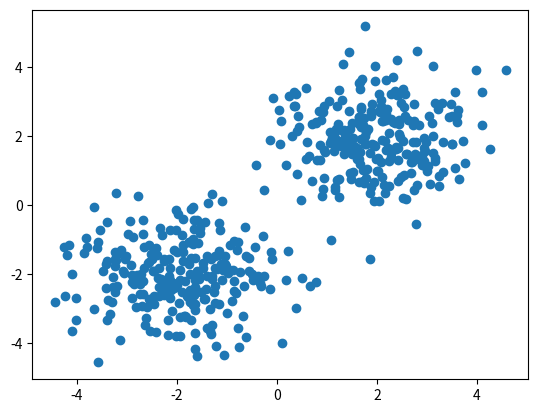
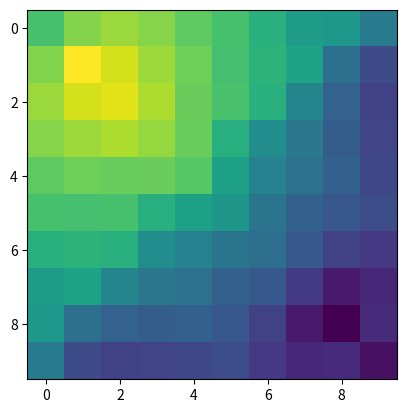
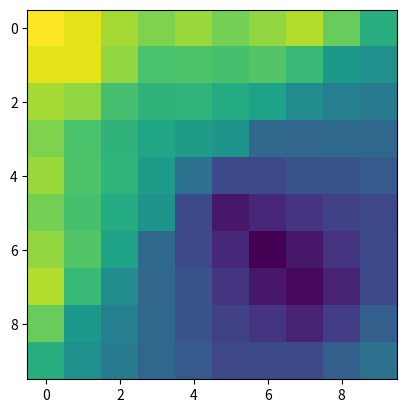
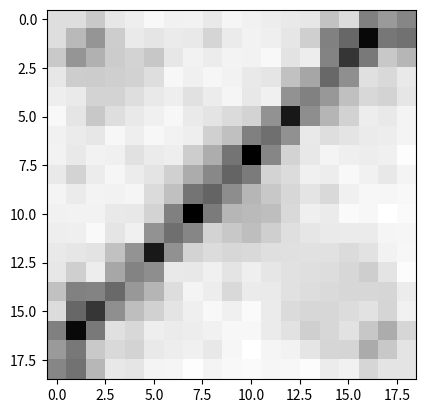

Here is the Python script that generated these plots, in order:
import copy

import numpy
from matplotlib import pyplot


class SOM:
    
    def __init__(self, width, height, learning_rate=0.5, radius=0.25):
        
        """
        """
        
        # TODO: Sanity check on inputs.
        
        # Set the SOM training parameters based on the inputs.
        self._dim = (height,width)
        self._lr = learning_rate
        self._r = radius * max(width,height)
    
    def train(self, X, max_iter=100, random_seed=None, randomise_order=False, \
            neighbourhood_function="dist"):
        
        """
        """
        
        # Copy the SOM settings.
        dim = copy.deepcopy(self._dim)
        _r = copy.deepcopy(self._r)
        _lr = copy.deepcopy(self._lr)
        
        # Set the random seed.
        if random_seed is not None:
            numpy.random.seed(random_seed)
        
        # Count the number of features and observations in this dataset.
        n_observations, n_features = X.shape
        
        # Set the SOM's depth (length of each weight vector).
        n_w = n_features
        
        # Initialise a network with random values between 0 and 1.
        w = numpy.random.rand(dim[0], dim[1], n_w)
        # Transform the values to the range [-1, 1].
        w = (w * 2.0) -1.0
        
        # Determine the iteration order.
        order = numpy.arange(0, n_observations, 1, dtype=int)
        if randomise_order:
            numpy.random.shuffle(order)

        # Create a meshgrid to use for later node-to-node distance computing.
        x, y = numpy.meshgrid(numpy.arange(dim[1]), \
            numpy.arange(dim[0]))
        
        # Loop through all iterations.
        for s in range(max_iter):

            # Set the current learning rate and radius. These are downweighed
            # linearly throughout iterations.
            f = 1.0 - (float(s) / float(max_iter))
            r = _r * f
            lr = _lr * f
            
            # Loop through all input vectors.
            for i in range(n_observations):
                
                # Get the current input vector.
                Di = X[order[i],:].reshape((1,1,n_w))
    
                # Compute the distance between the current input vector and all
                # the node weights.
                d = numpy.sqrt(numpy.sum((w - Di)**2, axis=2))
                # Find the closest node (best matching unit).
                ci = numpy.unravel_index(numpy.argmin(d), d.shape)
    
                # Compute the distance between the best fitting node and all
                # other nodes.
                if neighbourhood_function in ["gauss", "cut_gauss"]:
                    nd = (x-ci[0])**2 + (y-ci[1])**2
                else:
                    nd = numpy.sqrt((x-ci[0])**2 + (y-ci[1])**2)
                
                # Linear distance neighbourhood function.
                # Constructs a mask that linearly decreases from the best
                # fitting unit to the radius.
                if neighbourhood_function == "dist":
                    # Invert the node distances. Higher values now indicate nodes
                    # that are closer to the best matching unit.
                    _max = numpy.max(nd)
                    nd = (_max - nd)
                    # Scale the values according to the current radius, and then
                    # remove all negative values.
                    nd -= (_max - r)
                    nd[nd<0] = 0.0
                    # Rescale the node distance weights to the range [0,1].
                    nd /= r

                # Bubble neighbourhood function.
                # Constructs a mask that is 1 for all units between the best
                # fitting unit and the radius, and 0 everywhere else.
                elif neighbourhood_function == "bubble":
                    # Only select the distances under the radius.
                    nd = (nd < r).astype(float)
                
                # Gaussian neighbourhood function.
                # Constructs a mask that is 1 for the best matching unit, and
                # decreases as per a Gaussian with sigma=radius.
                elif neighbourhood_function == "gauss":
                    # Down-weigh distances according to a Gaussian around the
                    # best fitting unit.
                    nd = numpy.exp(-1.0 * (nd / (2.0*(r**2.0))))

                # Gaussian neighbourhood function.
                # Constructs a mask that is 1 for the best matching unit, and
                # decreases as per a Gaussian with sigma=radius.
                elif neighbourhood_function == "cut_gauss":
                    # Create a mask to filter out all distances above the
                    # current radius.
                    mask = numpy.sqrt(nd) > r
                    # Down-weigh distances according to a Gaussian around the
                    # best fitting unit.
                    nd = numpy.exp(-1.0 * (nd / (2.0*(r**2.0))))
                    # Cut out any values beyond the current radius.
                    nd[mask] = 0.0

                # Loop through all featurs.
                for j in range(n_features):
                    # Update the node matrix.
                    w[:,:,j] += nd * lr * (Di[0,0,j] - w[:,:,j])
            
            # TODO: Compute energy in this iteration, and see if we can stop
            # walking through iterations.
        
        # Save the node weights as a property.
        self._w = w
        
        # Compute the U matrix for the trained set of weights.
        self._u = self._compute_u_matrix(w)
        

    def _compute_u_matrix(self, w):

        # Compute the U matrix. This is a slightly odd concept, but in essence
        # it defines the distances between each of the nodes. The distance
        # between node A and node B is the Euclidean distance between the
        # weights of node A and node B. These distances only exist between
        # nodes, but the U matrix has more than just those. In-between nodes
        # are filled with the average of the distance nodes.
        # First, construct an empty matrix to hold the distance values in.
        shape = (w.shape[0] * 2 - 1, w.shape[1] * 2 - 1)
        u = numpy.zeros(shape, dtype=float)
        # Compute the distance between horizontal neighbours.
        dx = numpy.sum(numpy.diff(w, axis=0)**2, axis=2)
        # Compute the distance between vertical neighbours.
        dy = numpy.sum(numpy.diff(w, axis=1)**2, axis=2)
        # Store the horizontal distances in the odd x indices, and the even
        # y indices.
        i_col = numpy.arange(1, shape[0], 2, dtype=int)
        i_row = numpy.arange(0, shape[1], 2, dtype=int)
        y, x = numpy.meshgrid(i_row, i_col)
        u[x,y] = dx
        # Store the vertical distances in the even x indices, and the odd
        # x indices.
        i_col = numpy.arange(0, shape[0], 2, dtype=int)
        i_row = numpy.arange(1, shape[1], 2, dtype=int)
        y, x = numpy.meshgrid(i_row, i_col)
        u[x,y] = dy
        # Go through all the spaces directly between the ones we just computed,
        # and make them the average of all surrounding spaces.
        i_even_cols = numpy.arange(0, shape[1], 2, dtype=int)
        i_even_rows = numpy.arange(0, shape[0], 2, dtype=int)
        for row in i_even_rows:
            for col in i_even_cols:
                # Top-left corner.
                if row == 0 and col == 0:
                    m = (u[0,1] + u[1,0]) / 2.0
                # Top-right corner.
                elif row == 0 and col == i_even_cols[-1]:
                    m = (u[0,i_even_cols[-1]-1] + u[1,i_even_cols[-1]]) / 2.0
                # Bottom-left corner.
                elif row == i_even_rows[-1] and col == 0:
                    m = (u[i_even_rows[-1]-1,0] + u[i_even_rows[-1],1]) / 2.0
                # Bottom-right corner.
                elif row == i_even_rows[-1] and col == i_even_cols[-1]:
                    m = (u[i_even_rows[-1]-1,i_even_cols[-1]] + u[i_even_rows[-1],i_even_cols[-1]-1]) / 2.0
                # Top row.
                elif row == 0:
                    m = (u[row,col-1] + u[row,col+1] + u[row+1,col]) / 3.0
                # Bottom row.
                elif row == i_even_rows[-1]:
                    m = (u[row,col-1] + u[row,col+1] + u[row-1,col]) / 3.0
                # Left-most column.
                elif col == 0:
                    m = (u[row-1, col] + u[row+1, col] + u[row, col+1]) / 3.0
                # Right-most column.
                elif col == i_even_cols[-1]:
                    m = (u[row-1, col] + u[row+1, col] + u[row, col-1]) / 3.0
                # All other cells.
                else:
                    m = (u[row-1,col] + u[row+1,col] + u[row,col-1] + u[row,col+1]) / 4.0
                
                # Add the computed average to the U matrix.
                u[row,col] = m

        # Go through all the spaces directly between the averages we just
        #  computed, and make them the average of all surrounding spaces.
        i_odd_cols = numpy.arange(1, shape[1], 2, dtype=int)
        i_odd_rows = numpy.arange(1, shape[0], 2, dtype=int)
        for row in i_odd_rows:
            for col in i_odd_cols:
                # Add the computed average to the U matrix.
                m = (u[row-1,col] + u[row+1,col] + u[row,col-1] + u[row,col+1]) / 4.0
                u[row,col] = m
        
        # Return the U matrix.
        return u


if __name__ == "__main__":
    
    import numpy
    from matplotlib import pyplot
    
    numpy.random.seed(19)
    
    X = numpy.random.randn(500, 2)
    X[:X.shape[0]//2,:] += 2
    X[X.shape[0]//2:,:] -= 2
    
    pyplot.figure()
    pyplot.plot(X[:,0], X[:,1], 'o')
    
    som = SOM(10, 10)
    som.train(X, random_seed=19, max_iter=100, neighbourhood_function="gauss")
    
    pyplot.figure()
    pyplot.imshow(som._w[:,:,0])
    pyplot.figure()
    pyplot.imshow(som._w[:,:,1])

    pyplot.figure()
    pyplot.imshow(som._u, cmap="gray_r")
    
    
